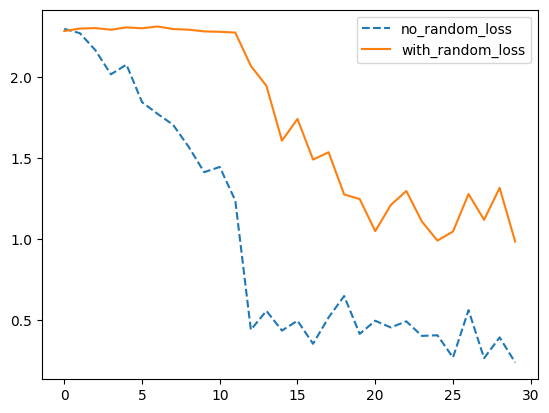

Source code (Python):
"""
文件名: Code/Chapter05/C05_ModelTrans/plot.py
创建时间: 2023/3/8 8:52 下午
"""

import matplotlib.pyplot as plt


def visual(y1, y2, line_names=None):
    length = 30
    plt.plot(range(len(y1[:length])), y1[:length], label=line_names[0], linestyle='--')
    plt.plot(range(len(y1[:length])), y2[:length], label=line_names[1])
    plt.rcParams['font.sans-serif'] = ['Arial Unicode MS']
    plt.legend()
    plt.show()


if __name__ == '__main__':
    no_random_loss = [2.295679331, 2.269126415, 2.1644876, 2.015529394, 2.075341702, 1.844495773, 1.772308946,
                      1.704667568,
                      1.5690341, 1.413183928, 1.445109725, 1.238168955, 0.442635804, 0.558985949, 0.437826246,
                      0.498287797,
                      0.356615365, 0.518525541, 0.650549054, 0.417402416, 0.498203129, 0.456987411, 0.494570762,
                      0.404883981,
                      0.408945382, 0.272039294, 0.563332558, 0.267845273, 0.395746946, 0.241323099, 0.411322743,
                      0.425403863,
                      0.288336962, 0.551690102, 0.226850212, 0.362225741, 0.366470337, 0.286673367, 0.33570385,
                      0.554508924,
                      0.422286183, 0.445342064, 0.584712803, 0.360220969, 0.501589298, 0.309308767, 0.37047565,
                      0.227141172,
                      0.193894774, 0.335766703, 0.317781746, 0.329806179, 0.43218708, 0.276885629, 0.260015994,
                      0.18541573,
                      0.481497943, 0.254156262, 0.262686521, 0.412685066, 0.457083374, 0.52494812, 0.252027333,
                      0.442290068,
                      0.545821667, 0.298914731, 0.364788145, 0.345585555, 0.318576872, 0.390176147, 0.383038789,
                      0.254548371,
                      0.492596686, 0.307678044, 0.443214685, 0.316067964, 0.454372734, 0.447938919, 0.451186776,
                      0.503101766,
                      0.414686412, 0.356790304, 0.384522468, 0.312794179, 0.499928772, 0.584382832, 0.386105746,
                      0.191045702,
                      0.312670887, 0.701255262, 0.28261742, 0.2721304, 0.326956064, 0.560504973, 0.383284122,
                      0.451848656,
                      0.354532868, 0.260195494, 0.472493708, 0.516302526, 0.425716341, 0.414325267, 0.330264837,
                      0.420350641,
                      0.297025532, 0.397557229, 0.38390404, 0.509593427, 0.440200567, 0.38380143, 0.536878407,
                      0.413991451,
                      0.705814123, 0.605569601, 0.748002529, 0.317776084, 0.563067794, 0.438953727, 0.377639294,
                      0.334808141,
                      0.458043545, 0.553380907, 0.330923885, 0.249242261, 0.372849226, 0.678772926, 0.252617508,
                      0.338171273,
                      0.572647512, 0.420883924, 0.375313133, 0.402723998, 0.405179769, 0.510710537, 0.535488605,
                      0.418838501,
                      0.562005579, 0.374471903, 0.280989259, 0.563097239, 0.429777145, 0.471101373, 0.425565273,
                      0.20510383,
                      0.475861579, 0.42448619, 0.285678536, 0.424607307, 0.447767049, 0.662222981, 0.39370659,
                      0.41121009,
                      0.365784436, 0.268817335, 0.334307253, 0.408429712, 0.390382171, 0.486145288, 0.668018579,
                      0.258144528,
                      0.33784622, 0.357206881, 0.294838041, 0.447279304, 0.437888861, 0.511490405, 0.54969734,
                      0.281065434,
                      0.337765157, 0.41275683, 0.248151317, 0.292305648, 0.429341316, 0.264422059, 0.152515486,
                      0.426462322,
                      0.24818562, 0.281095684, 0.450354636, 0.359638453, 0.337382048, 0.54169178, 0.228376776,
                      0.522786319,
                      0.424893796, 0.314414203, 0.886590004, 0.45093298, 0.316919744, 0.338973612, 0.298607856,
                      0.206233859,
                      0.460886359, 0.407238603, 0.335544795, 0.462681413, 0.472990543, 0.565428197, 0.417263716,
                      0.267322093,
                      0.361638814, 0.397639781, 0.238499567, 0.24158977, 0.65570122, 0.29230094, 0.322326392,
                      0.464225948,
                      0.3131769, 0.473528922, 0.696616709, 0.560281694, 0.363537371, 0.357980967, 0.267170191,
                      0.387191772,
                      0.255765498, 0.267350793, 0.351917684, 0.36819455, 0.432622373, 0.40772, 0.148541853, 0.267082363,
                      0.28180939, 0.327570498, 0.368651599, 0.392519385, 0.34406811, 0.554454803, 0.302227408,
                      0.297081321,
                      0.584762812, 0.352272213, 0.260594249, 0.210436478, 0.385246783, 0.245585114, 0.432647616,
                      0.499187469,
                      0.434024066, 0.193509907, 0.477024347, 0.39960441, 0.28809163, 0.356734842, 0.360223532,
                      0.336162537,
                      0.516823053, 0.213038966, 0.339059204, 0.379920036, 0.165738001, 0.33106941, 0.243800357,
                      0.325254858,
                      0.526556373, 0.525387168, 0.380319566, 0.273797154, 0.3197034, 0.264931917, 0.267518103,
                      0.283041507,
                      0.354189932, 0.282378852, 0.36597687, 0.334796369, 0.21413441, 0.259582609, 0.426006705,
                      0.286990047,
                      0.277597666, 0.225176573, 0.523323774, 0.290999442, 0.20273532, 0.396998167, 0.423677236,
                      0.305610657,
                      0.345225185, 0.367718071, 0.401221335, 0.110695057, 0.437754273, 0.239872202, 0.386464417,
                      0.316106409,
                      0.322905093, 0.37906298, 0.360546529, 0.355017185, 0.164971054, 0.299849987, 0.317532003,
                      0.343974024,
                      0.2504749, 0.408912659, 0.303907633, 0.25587213, 0.244971603, 0.521275818, 0.194214463,
                      0.399895668,
                      0.276546806, 0.246780947, 0.309853703, 0.19256562, 0.537049294, 0.257879317, 0.506426096,
                      0.162138909,
                      0.38684383, 0.283951998, 0.32752046, 0.2858181, 0.284188151, 0.206661746, 0.282461286,
                      0.334051013,
                      0.2877931, 0.234825999, 0.280445933, 0.218446508, 0.171973392, 0.300024152, 0.274882078,
                      0.204815015,
                      0.30543837, 0.349867553, 0.445397109, 0.273856699, 0.311655641, 0.390970409, 0.197369501,
                      0.306697249,
                      0.22943525, 0.281452328, 0.283495635, 0.202578649, 0.210980594, 0.351666838, 0.310725451,
                      0.336797267,
                      0.280689418, 0.253877491, 0.207147092, 0.229562879, 0.337486267, 0.349500656, 0.306896061,
                      0.209347054,
                      0.246041641, 0.213330403, 0.459372133, 0.150199443, 0.565885603, 0.280399561, 0.20638442,
                      0.324468821,
                      0.154672652, 0.175342098, 0.248532534, 0.275508702, 0.185540006, 0.313593268, 0.259690642,
                      0.183925033,
                      0.28644374, 0.24806495, 0.162847817, 0.45505926, 0.134624362, 0.356029838, 0.352566868,
                      0.15854755,
                      0.380169809, 0.42769289, 0.361049265, 0.341245025, 0.264957905, 0.195956886, 0.427455306,
                      0.548561215,
                      0.294410288, 0.235712469, 0.283023775, 0.245520055, 0.272868037, 0.407766372, 0.174623415,
                      0.282955319,
                      0.226500198, 0.423991442, 0.430457562, 0.285972267, 0.265057623, 0.270192772, 0.274609059,
                      0.416311979,
                      0.241452888, 0.257225811, 0.200999558, 0.254683256, 0.169690162, 0.357188284, 0.222539142,
                      0.183035403,
                      0.252275556, 0.354200363, 0.329994917, 0.363012373, 0.551949739, 0.316436231, 0.209060714,
                      0.414031029,
                      0.274814904, 0.186035141, 0.194695234, 0.243270919, 0.181702927, 0.372538924, 0.219194278,
                      0.277879715,
                      0.283511132, 0.27159512, 0.406024516, 0.311836004, 0.262570739, 0.362723947, 0.256721646,
                      0.421722502,
                      0.249691412, 0.260985136, 0.352630407, 0.409668297, 0.363770008, 0.401647091, 0.311017901,
                      0.263946056,
                      0.288180709, 0.449087739, 0.358278304, 0.316545159, 0.347527653, 0.360324264, 0.304275185,
                      0.237492606,
                      0.227158338, 0.289889276, 0.359976918, 0.167147949, 0.270262718, 0.448298305, 0.319014072,
                      0.29465878,
                      0.371011972, 0.372172415, 0.471988529, 0.249597177, 0.344185323, 0.358682513, 0.198705092,
                      0.464988649,
                      0.471488923, 0.242158383, 0.282728016, 0.283884078, 0.309448391, 0.175336435, 0.448247105,
                      0.232945889,
                      0.411480576, 0.198005274, 0.21676527, 0.269823253, 0.289355934, 0.404709458, 0.436280251,
                      0.438840032,
                      0.309851557, 0.239023238, 0.42545107, 0.157469511, 0.306280881, 0.294839293, 0.11261066,
                      0.371909827,
                      0.386954516, 0.432607532, 0.247190893, 0.308367848, 0.21470277, 0.267677695, 0.208222374,
                      0.221514478,
                      0.687384844, 0.371077359, 0.329516828, 0.364056438, 0.26649639, 0.522906721, 0.440543413,
                      0.302636087,
                      0.392765701, 0.209197387, 0.482354522, 0.241959408, 0.411748141, 0.245313913, 0.597575486,
                      0.416452378,
                      0.62430644, 0.366925865, 0.374833703, 0.289880395, 0.281272709, 0.423198998, 0.405956358,
                      0.307447135,
                      0.244366944, 0.484692693, 0.52636975, 0.444746822, 0.251407176, 0.584649503, 0.354063034,
                      0.470314413,
                      0.502850592, 0.565867484, 0.465300292, 0.504153252, 0.306411386, 0.30431816, 0.211290658,
                      0.551288009,
                      0.559583902, 0.412438482, 0.504823864, 0.330421567, 0.39932248, 0.438626856, 0.33352387,
                      0.529338896,
                      0.491831064, 0.434588194, 0.266033292, 0.458814561, 0.273749232, 0.39894259, 0.208897635,
                      0.374025643,
                      0.311276168, 0.17382443, 0.535959959, 0.419130921, 0.39337334, 0.59596765, 0.238611013,
                      0.347646475,
                      0.560233593, 0.177962229, 0.465711296, 0.345086485, 0.436713129, 0.454299539, 0.715275764,
                      0.253035724,
                      0.274020642, 0.487972558, 0.357832313, 0.305619359, 0.385431737, 0.416677564, 0.284423947,
                      0.283692002,
                      0.574925125, 0.337504148, 0.445048362, 0.262894839, 0.471183479, 0.427722156, 0.236317694,
                      0.30280143,
                      0.461724371, 0.375848591, 0.306574017, 0.262550056, 0.387299597, 0.317832381, 0.303127289,
                      0.276791006,
                      0.357418805, 0.244654536, 0.331554025, 0.478748441, 0.332732856, 0.397451073, 0.355932713,
                      0.274842411,
                      0.260757983, 0.357034087, 0.313581616, 0.261087239, 0.232843831, 0.269816339, 0.390165746,
                      0.519391954,
                      0.501888037, 0.437894762, 0.426678151, 0.529294848, 0.522337198, 0.370435655, 0.488758773,
                      0.417128265,
                      0.332890898, 0.445067614, 0.474841595, 0.239260092, 0.24906911, 0.208380461, 0.394681722,
                      0.454829007,
                      0.187531188, 0.428518236, 0.465500444, 0.466779351, 0.531111777, 0.435302198, 0.256323487,
                      0.405966759,
                      0.662713528, 0.218448341, 0.457520813, 0.659532011, 0.318465769, 0.392958879, 0.289209574,
                      0.290832311,
                      0.289201498, 0.155079633, 0.21397537, 0.325695574, 0.253355652, 0.266054571, 0.522757709,
                      0.252783775,
                      0.266911417, 0.611736357, 0.324951261, 0.308082372, 0.321335763, 0.347834289, 0.267555267,
                      0.32801953,
                      0.331125259, 0.273148894, 0.299524903, 0.48368448, 0.261997849, 0.346508503, 0.433586568,
                      0.444151968,
                      0.22676684, 0.246937931, 0.265431881, 0.330610424, 0.631127, 0.239890486, 0.397276938,
                      0.339699954,
                      0.211554751, 0.369563073, 0.312508851, 0.535913467, 0.468839347, 0.393859118, 0.35995391,
                      0.288375854,
                      0.318894446, 0.230277136, 0.241299912, 0.2474197, 0.409588695, 0.317993075, 0.281880587,
                      0.287077636,
                      0.213822737, 0.259670079, 0.171532944, 0.423380733, 0.266382515, 0.304202408, 0.202393577,
                      0.266936719,
                      0.326780915, 0.349241436, 0.251479536, 0.278782785, 0.26471439, 0.356112033, 0.24557507,
                      0.243048832,
                      0.207279071, 0.285301685, 0.324774832, 0.169166848, 0.24531284, 0.229983315, 0.374094605,
                      0.17093125,
                      0.278249711, 0.195913121, 0.204141483, 0.358162433, 0.339122385, 0.320666134, 0.296889514,
                      0.164867148,
                      0.450430363, 0.257196516, 0.291057378, 0.455055267, 0.442284912, 0.271410704, 0.473518729,
                      0.226770982,
                      0.185404211, 0.32040441, 0.215884596, 0.24292165, 0.27338469, 0.339336932, 0.255735487,
                      0.271808475,
                      0.283644438, 0.188575506, 0.349125862, 0.425389916, 0.273418874, 0.193697542, 0.374996573,
                      0.258130282,
                      0.198702067, 0.423271775, 0.201491982, 0.199061319, 0.258395642, 0.254844397, 0.195178047,
                      0.142924696,
                      0.071201459, 0.342267007, 0.404683799, 0.247287631, 0.236848578, 0.390337378, 0.24827072,
                      0.245072186,
                      0.183218926, 0.199004427, 0.368392766, 0.179229379, 0.410659432, 0.47634536, 0.262195557,
                      0.354286849,
                      0.227847561, 0.259638369, 0.305594683, 0.320412993, 0.263671517, 0.188647047, 0.163446188,
                      0.281532228,
                      0.23804301, 0.169616193, 0.254862309, 0.163294017, 0.300843507, 0.162544727, 0.316459268,
                      0.254585922,
                      0.136980727, 0.284116209, 0.323698968, 0.2328237, 0.194719285, 0.312703848, 0.2752662,
                      0.379381508,
                      0.335462093, 0.267186552, 0.207526043, 0.227767885, 0.372479886, 0.348610669, 0.244640127,
                      0.156755254,
                      0.483482361, 0.22603862, 0.229082286, 0.2149207, 0.318936467, 0.231109351, 0.425790876,
                      0.34000051,
                      0.361814469, 0.277387351, 0.310595721, 0.402131855, 0.240184367, 0.247200117, 0.200611785,
                      0.276987016,
                      0.289220423, 0.255267262, 0.444406003, 0.27633059, 0.268123984, 0.30808565, 0.275121301,
                      0.258074582,
                      0.282121927, 0.39147082, 0.122187734, 0.261992902, 0.1964809, 0.331530631, 0.14584133,
                      0.219734892,
                      0.191438884, 0.300746411, 0.212052375, 0.253522068, 0.186103508, 0.29194048, 0.355100334,
                      0.255293697,
                      0.288503379, 0.401852667, 0.242578387, 0.353686869, 0.17007722, 0.540144444, 0.140540719,
                      0.275012046,
                      0.20709379, 0.153878167, 0.196735322, 0.327664912, 0.409258932, 0.228662074, 0.22671023,
                      0.252941996,
                      0.183355048, 0.349766374, 0.173841685, 0.36439082, 0.193027779, 0.410812944, 0.313167602,
                      0.373172909,
                      0.149878114, 0.254442602, 0.269591868, 0.224845171, 0.602054119, 0.412598759, 0.204430059,
                      0.23216027,
                      0.253775895, 0.366171122, 0.363534778, 0.387038589, 0.185698152, 0.347771436, 0.286487192,
                      0.348859549,
                      0.358156592, 0.227846339, 0.278226763, 0.314917326, 0.18027319, 0.100169867, 0.159871131,
                      0.205687389,
                      0.318078786, 0.264568001, 0.249547198, 0.399790198, 0.271148652, 0.317952096, 0.195086479,
                      0.229238853,
                      0.248898193, 0.242741019, 0.296371818, 0.295669079, 0.288001448, 0.321992099, 0.385030001,
                      0.198675215,
                      0.243619174, 0.302492857, 0.422333598, 0.320280552, 0.212223038, 0.233280584, 0.232652813,
                      0.330721647,
                      0.364019841, 0.257000476, 0.194238156, 0.174565047, 0.46687153, 0.323027194, 0.353909582,
                      0.235986382,
                      0.393897742, 0.222587585, 0.180423051, 0.544530094, 0.37576282, 0.437128544, 0.198946252,
                      0.374389917,
                      0.37964648, 0.351228476, 0.17193912, 0.336565971, 0.32559365, 0.226776749, 0.358932912,
                      0.401727051,
                      0.318008274, 0.299466878, 0.439000458, 0.213200197, 0.498620301, 0.48692435, 0.347535044,
                      0.216923118,
                      0.205894828, 0.229464099, 0.390056491, 0.53066349, 0.680364013, 0.463192612, 0.252534896,
                      0.399334908,
                      0.483477801, 0.492439926, 0.164830267, 0.347366959, 0.290411115, 0.456290543, 0.382644862,
                      0.301858157,
                      0.463701874, 0.479952455, 0.462989271, 0.490622997, 0.413364321, 0.282347918, 0.338556945,
                      0.327671677,
                      0.26152721, 0.333514214, 0.252468854, 0.179359213, 0.29738757, 0.342873305, 0.473517954,
                      0.530081451,
                      0.540409684, 0.486676306, 0.299001515, 0.324668407, 0.334104747, 0.237725466, 0.311873615,
                      0.557638884,
                      0.487340122, 0.378920287, 0.424508631, 0.409070075, 0.245235443, 0.252070934, 0.419642895,
                      0.396285266,
                      0.351391315, 0.421982169, 0.288008213, 0.349408388, 0.21551989, 0.273690999, 0.640141904,
                      0.360047817]
    with_random_loss = [2.282118082, 2.29721117, 2.300367355, 2.290073872, 2.30459094, 2.299046755, 2.310182095,
                        2.294326305, 2.290551662, 2.279927254, 2.277461529, 2.272705555, 2.067344904, 1.945115089,
                        1.607134461, 1.740672946, 1.490636706, 1.535548687, 1.275725126, 1.247602344, 1.049942493,
                        1.210921645, 1.297038555, 1.10924983, 0.991911471, 1.04747498, 1.278504491, 1.119542241,
                        1.316393852,
                        0.985764205, 1.058838725, 1.059331179, 1.062543273, 0.810611844, 0.893595099, 1.000822186,
                        1.127423882, 0.795270026, 0.916843295, 0.66850251, 0.974499047, 0.793767095, 0.847374618,
                        0.743354619, 1.02957654, 0.886368155, 0.617743611, 0.787715316, 0.496089429, 1.008551002,
                        0.81154412,
                        0.744716048, 0.835874259, 0.785314083, 0.75208801, 0.742408097, 0.555094004, 0.87772119,
                        0.815532506,
                        0.689875126, 0.787319005, 0.700475395, 0.722470284, 0.599113822, 0.704401612, 0.584594071,
                        0.642395794, 0.627628386, 0.871479511, 0.690511048, 0.730828464, 0.504491925, 0.587186038,
                        0.599382043, 0.625607014, 0.554170668, 0.635418952, 0.97985059, 0.60215956, 0.530133903,
                        0.536963284,
                        0.549981892, 0.608114123, 0.562559605, 0.607767701, 0.651423395, 0.50228107, 1.071157217,
                        0.658699155, 0.545992851, 0.737133265, 0.613365114, 0.506981373, 0.545269132, 0.512029529,
                        0.601486802, 0.445890516, 0.673595965, 0.853591025, 0.572397232, 0.684698522, 0.640045583,
                        0.613354862, 0.589502811, 0.593250036, 0.530997694, 0.61446774, 0.512134492, 0.835735142,
                        0.48155579,
                        0.52353251, 0.875336051, 0.681182086, 0.748910069, 0.631853044, 0.488219351, 0.824315548,
                        0.441022396, 0.457063615, 0.532640517, 0.471574694, 0.676189184, 0.689456046, 0.645855546,
                        0.513952374, 0.640827894, 0.641777396, 0.69879055, 0.624716341, 0.473900348, 0.713494122,
                        0.644378304, 0.487009406, 0.410335988, 0.555834115, 0.567922354, 0.551865697, 0.483345091,
                        0.313660115, 0.463801652, 0.676940978, 0.620174289, 0.643263996, 0.552723944, 0.389267683,
                        0.488703102, 0.606079161, 0.6592834, 0.428902388, 0.361296803, 0.594154418, 0.362769842,
                        0.506495893,
                        0.501719058, 0.407010138, 0.548078954, 0.531150043, 0.647747934, 0.547790527, 0.417812258,
                        0.572815359, 0.428770185, 0.34762457, 0.523140311, 0.83861804, 0.710135818, 0.410667777,
                        0.5046193,
                        0.288316339, 0.519192576, 0.45806706, 0.510124326, 0.394644588, 0.40854311, 0.421380103,
                        0.546994507,
                        0.527367353, 0.565138459, 0.454996735, 0.281590939, 0.370931745, 0.3037, 0.593803167,
                        0.295877069,
                        0.563832164, 0.485709637, 0.47227174, 0.358797342, 0.673707724, 0.711939394, 0.352704823,
                        0.379586637, 0.298260331, 0.4163073, 0.271967828, 0.431145132, 0.524668694, 0.413389742,
                        0.471628815,
                        0.382546663, 0.603373885, 0.515211165, 0.504057884, 0.487626463, 0.525967658, 0.688411593,
                        0.508156061, 0.473099738, 0.607381523, 0.590018094, 0.459738016, 0.38133657, 0.601554036,
                        0.651702285, 0.505856037, 0.346814305, 0.334213883, 0.383152336, 0.247467861, 0.443409622,
                        0.322881401, 0.42528981, 0.402833551, 0.484043628, 0.407471269, 0.733828962, 0.478645802,
                        0.457302451, 0.239717767, 0.38669318, 0.436310023, 0.364528269, 0.330345571, 0.369950294,
                        0.43316564,
                        0.408469826, 0.475980133, 0.333913982, 0.567070007, 0.41423595, 0.447431356, 0.463919729,
                        0.332399875, 0.266380221, 0.31458813, 0.392415106, 0.483709067, 0.538324058, 0.283779383,
                        0.419484377, 0.320254505, 0.339877039, 0.296887457, 0.320356637, 0.294928312, 0.399616867,
                        0.278763115, 0.518691182, 0.416674227, 0.529407978, 0.283676416, 0.255111992, 0.405406505,
                        0.313678026, 0.339762896, 0.392325222, 0.350275815, 0.370945901, 0.349678099, 0.268979013,
                        0.403827608, 0.594533563, 0.35769394, 0.336633891, 0.37814045, 0.297496408, 0.446999609,
                        0.399514437,
                        0.402070343, 0.272679836, 0.308558762, 0.335020095, 0.264417082, 0.378316373, 0.401338041,
                        0.575559974, 0.354067266, 0.260874301, 0.225182995, 0.327130467, 0.272605687, 0.382569909,
                        0.378002554, 0.350638151, 0.259007573, 0.332210392, 0.350748181, 0.348143637, 0.338401854,
                        0.429088384, 0.29783079, 0.439198613, 0.301289231, 0.332112998, 0.390820295, 0.296935529,
                        0.434568346, 0.28327769, 0.386024773, 0.252553701, 0.32815969, 0.239463583, 0.351162821,
                        0.283542156,
                        0.249941885, 0.211007744, 0.460992754, 0.234729439, 0.231981188, 0.466687381, 0.317491114,
                        0.469080418, 0.426360667, 0.312853396, 0.27808252, 0.307267994, 0.317906052, 0.241657406,
                        0.411094397, 0.267628551, 0.382763207, 0.360676289, 0.322764575, 0.484435707, 0.288582712,
                        0.31317994, 0.202523187, 0.40660733, 0.332464457, 0.353108197, 0.241601512, 0.322707862,
                        0.243029431,
                        0.377940714, 0.46240747, 0.569304824, 0.3774198, 0.366770178, 0.3056916, 0.235610753,
                        0.183149934,
                        0.295846373, 0.299429953, 0.365505755, 0.358225703, 0.288307101, 0.450031966, 0.263947994,
                        0.224724546, 0.412348717, 0.352481663, 0.298897743, 0.468531549, 0.510842323, 0.312814564,
                        0.222211793, 0.181699514, 0.283031523, 0.384588808, 0.215505064, 0.290843606, 0.264826298,
                        0.136940077, 0.28755632, 0.51847899, 0.223123774, 0.403437525, 0.31021297, 0.329138964,
                        0.277683318,
                        0.460162014, 0.326658458, 0.232898399, 0.322557598, 0.279559612, 0.472793579, 0.377342761,
                        0.191105813, 0.226104766, 0.331274718, 0.224348083, 0.336724132, 0.239869833, 0.235768527,
                        0.289607406, 0.323925614, 0.291447759, 0.239635631, 0.34976244, 0.323482633, 0.31272009,
                        0.323636532,
                        0.381626397, 0.345418721, 0.404124469, 0.225312278, 0.224709511, 0.336248547, 0.280131727,
                        0.366584659, 0.330344707, 0.300014496, 0.28449446, 0.34049651, 0.416244745, 0.343695372,
                        0.274982333,
                        0.103490181, 0.349328399, 0.300496161, 0.389998347, 0.159859762, 0.370793551, 0.318205416,
                        0.326031625, 0.313725173, 0.364846021, 0.398439199, 0.449448258, 0.273412704, 0.357477129,
                        0.387574792, 0.361955792, 0.347954243, 0.329254597, 0.211347491, 0.493935883, 0.690613031,
                        0.388877958, 0.443518311, 0.623827457, 0.226224601, 0.430913538, 0.328098089, 0.324478656,
                        0.433432311, 0.431698292, 0.273445755, 0.358521968, 0.314384371, 0.403377563, 0.284975231,
                        0.568302095, 0.361787736, 0.395237744, 0.399563938, 0.340040296, 0.212121964, 0.324504495,
                        0.4092637,
                        0.127333194, 0.227093309, 0.438588738, 0.309865355, 0.420032412, 0.37095353, 0.324909866,
                        0.577684343, 0.468977273, 0.50500977, 0.371445835, 0.370482594, 0.443849564, 0.362010181,
                        0.552373588, 0.246334568, 0.322699487, 0.249297827, 0.350876093, 0.309471786, 0.549342513,
                        0.311025321, 0.474670559, 0.384935975, 0.501566648, 0.381808192, 0.47810775, 0.54952544,
                        0.277705163,
                        0.342670918, 0.215595037, 0.273664415, 0.449921966, 0.322236806, 0.273617864, 0.2924698,
                        0.335440993,
                        0.384746611, 0.435799599, 0.484888911, 0.72392118, 0.383968413, 0.263689011, 0.579631329,
                        0.330437094, 0.694340885, 0.493732899, 0.377143443, 0.494752854, 0.639951468, 0.21773231,
                        0.549789786, 0.427004427, 0.316768676, 0.351277441, 0.426296413, 0.402683645, 0.515226722,
                        0.570956409, 0.366470933, 0.710487604, 0.690864921, 0.747900486, 0.390955299, 0.372916222,
                        0.520013034, 0.46165058, 0.443603605, 0.317343891, 0.476097345, 0.391875595, 0.442397714,
                        0.320042133, 0.348629266, 0.553892255, 0.399151742, 0.408042371, 0.465522051, 0.525035441,
                        0.34532541, 0.382660866, 0.433359832, 0.379309207, 0.271862745, 0.201126158, 0.553724349,
                        0.436045945, 0.59020406, 0.410576105, 0.454300165, 0.345264077, 0.613262415, 0.524643302,
                        0.408092171, 0.53374505, 0.544772863, 0.626890123, 0.298308164, 0.41079092, 0.475255489,
                        0.160979852,
                        0.338774115, 0.393733144, 0.577230573, 0.368093431, 0.64210856, 0.357807249, 0.381205976,
                        0.438869774, 0.428435504, 0.489560127, 0.303309023, 0.291408896, 0.464288652, 0.592799127,
                        0.486412227, 0.518546224, 0.448217481, 0.372891426, 0.600040317, 0.225553408, 0.282523304,
                        0.308750629, 0.447794855, 0.500928342, 0.705825031, 0.390734732, 0.524865568, 0.461773485,
                        0.317477077, 0.505118489, 0.365307033, 0.325915426, 0.298796833, 0.222405672, 0.336384743,
                        0.366627395, 0.487054229, 0.637467206, 0.249076486, 0.272488892, 0.779810905, 0.372304946,
                        0.390949219, 0.410530508, 0.410170406, 0.430526942, 0.371245623, 0.439904809, 0.279609203,
                        0.44407931, 0.366091549, 0.317642897, 0.328353077, 0.241565168, 0.392797947, 0.303564638,
                        0.522179484, 0.279283434, 0.220081866, 0.432653993, 0.55990535, 0.534606516, 0.452585191,
                        0.555303037, 0.330309957, 0.3309398, 0.353607923, 0.523005366, 0.344115704, 0.435879499,
                        0.368247807,
                        0.332816988, 0.33664459, 0.293850213, 0.238086686, 0.196567982, 0.262182295, 0.335320979,
                        0.461859345, 0.363034815, 0.395857424, 0.294417948, 0.457927406, 0.325818777, 0.408990204,
                        0.569297433, 0.346915603, 0.297637373, 0.279384911, 0.470784187, 0.343464345, 0.392339736,
                        0.349115461, 0.322330862, 0.707287014, 0.307250649, 0.384881943, 0.483166456, 0.295810699,
                        0.348505139, 0.3888143, 0.191853955, 0.305648357, 0.354338974, 0.276355594, 0.245392591,
                        0.226552114,
                        0.188317984, 0.502818942, 0.2946302, 0.491511673, 0.524683356, 0.267746568, 0.240070179,
                        0.37516579,
                        0.29189083, 0.241204485, 0.33979407, 0.251840144, 0.319525152, 0.167440802, 0.418558091,
                        0.241010964,
                        0.253690869, 0.461539119, 0.24795036, 0.39844209, 0.24106425, 0.202514634, 0.407435089,
                        0.396530688,
                        0.375293255, 0.240746781, 0.31319347, 0.365005672, 0.276802003, 0.292789817, 0.405402213,
                        0.28581214,
                        0.344652772, 0.437804967, 0.234187901, 0.27131927, 0.362428606, 0.286334574, 0.261841208,
                        0.360806137, 0.436640471, 0.356910318, 0.353922158, 0.298157811, 0.427146941, 0.220208257,
                        0.262991935, 0.36605522, 0.272335172, 0.305507421, 0.199399933, 0.180381551, 0.104243614,
                        0.158596173, 0.23826988, 0.340507537, 0.21890159, 0.26774922, 0.351359189, 0.269649029,
                        0.420640409,
                        0.408582658, 0.058090769, 0.314906925, 0.260823101, 0.226156011, 0.241090164, 0.312724471,
                        0.329227567, 0.380498379, 0.356349856, 0.262309104, 0.349181622, 0.410564184, 0.262842059,
                        0.177660897, 0.485782951, 0.27902168, 0.23185873, 0.237454429, 0.313020647, 0.343148828,
                        0.21569702,
                        0.344285429, 0.261743158, 0.324297339, 0.414550245, 0.202031329, 0.226436973, 0.14899987,
                        0.221565291, 0.260362983, 0.230582818, 0.32557708, 0.207210094, 0.300323516, 0.343298286,
                        0.355641097, 0.177716061, 0.391918212, 0.190625533, 0.275220096, 0.263820708, 0.221277326,
                        0.185684144, 0.33478719, 0.260763973, 0.206015706, 0.406613857, 0.493497252, 0.430860996,
                        0.181365073, 0.353321105, 0.366325915, 0.220752716, 0.45047155, 0.256661624, 0.236020088,
                        0.318726629, 0.237219989, 0.284759849, 0.356019676, 0.365821838, 0.205630407, 0.521612585,
                        0.425889522, 0.274933726, 0.184379831, 0.227995798, 0.241961926, 0.198345065, 0.194460988,
                        0.169695348, 0.240386799, 0.233318433, 0.247463837, 0.234106258, 0.259419024, 0.279811502,
                        0.214181334, 0.335096836, 0.205610916, 0.261485606, 0.330111772, 0.296828628, 0.331284404,
                        0.230536774, 0.262643188, 0.356831819, 0.219062403, 0.16533494, 0.123020634, 0.411952078,
                        0.26863125,
                        0.252437711, 0.29952684, 0.297398537, 0.234492958, 0.2262564, 0.193409577, 0.321024746,
                        0.236775994,
                        0.191021174, 0.224889368, 0.223548681, 0.236508295, 0.611412466, 0.210957482, 0.203171283,
                        0.215894982, 0.361199498, 0.309003651, 0.156848446, 0.402421296, 0.110994354, 0.282534987,
                        0.342459977, 0.230698779, 0.258718699, 0.439694077, 0.41646263, 0.196393818, 0.282116592,
                        0.269581527, 0.126757741, 0.269919425, 0.39145872, 0.244625926, 0.38848421, 0.273969948,
                        0.29139182,
                        0.292344511, 0.345511764, 0.247801706, 0.18395564, 0.33074826, 0.381324172, 0.324984282,
                        0.270720184,
                        0.284239352, 0.373611391, 0.452884972, 0.206837475, 0.429415166, 0.313124031, 0.417021543,
                        0.236025125, 0.375416875, 0.367943496, 0.263225019, 0.217746377, 0.386470705, 0.33678332,
                        0.260385305, 0.177037388, 0.241125196, 0.491237074, 0.447461426, 0.311499029, 0.379030794,
                        0.241096869, 0.27413258, 0.415605932, 0.300869524, 0.399057776, 0.296790123, 0.560803115,
                        0.287581772, 0.254062235, 0.351332068, 0.200218976, 0.148935035, 0.25966689, 0.45512858,
                        0.335312515,
                        0.547254384, 0.505086839, 0.565464199, 0.244965315, 0.371616602, 0.242450386, 0.198504865,
                        0.279529005, 0.340659738, 0.396397859, 0.359699041, 0.279163867, 0.268436134, 0.413405329,
                        0.293464065, 0.285307914, 0.109596431, 0.275253177, 0.497559488, 0.432063848, 0.255751342,
                        0.407585591, 0.351477712, 0.206356436, 0.335369468, 0.184078828, 0.307867616, 0.311456323,
                        0.444292814, 0.289378077, 0.321210563, 0.400175989, 0.256029665, 0.618395686, 0.518896401,
                        0.22586596, 0.236898497, 0.560488164, 0.315725863, 0.410085022, 0.222414777, 0.702640533,
                        0.277166009, 0.453507096, 0.305718958, 0.180787519, 0.244867504, 0.349663049, 0.409867615,
                        0.587512076, 0.610933423, 0.399549514, 0.269672841, 0.453562468, 0.331196725, 0.482570261,
                        0.305657417, 0.415803403, 0.326815248, 0.34090358, 0.216775924, 0.24887459, 0.392676771,
                        0.250021458,
                        0.211300284, 0.439405024, 0.420028865, 0.697701335, 0.233242869, 0.203873754, 0.424105823,
                        0.173057377, 0.241257057, 0.181357652, 0.436535567, 0.457515776, 0.522130013, 0.367632627,
                        0.366662949, 0.463258922, 0.514462471, 0.514493823, 0.410506189, 0.298735738, 0.340442777,
                        0.183470115, 0.363182634, 0.37885046, 0.564818442, 0.72233361, 0.420896709, 0.281011671,
                        0.449752152,
                        0.501694858, 0.310651004, 0.364448398, 0.361837387]
    frozen_loss = [2.493823528, 2.340554714, 2.282943964, 2.167058229, 2.161382914, 2.016780853, 1.825117707,
                   1.908290863,
                   1.766291618, 1.820753813, 1.707776666, 1.468542814, 1.091852903, 0.981090903, 0.692751944,
                   0.662191331,
                   0.622401357, 0.710271537, 0.490854591, 0.55596298, 0.408530414, 0.369532824, 0.453088552,
                   0.320948422,
                   0.504520714, 0.257439852, 0.358121663, 0.29276669, 0.386401504, 0.514950991, 0.3729496, 0.281602472,
                   0.310500264, 0.420378774, 0.364400715, 0.274974346, 0.382141292, 0.460003883, 0.269616455,
                   0.218388736,
                   0.324260592, 0.348071843, 0.252657294, 0.334433943, 0.358628839, 0.349825144, 0.310252279,
                   0.361923009,
                   0.417276561, 0.199964464, 0.483492106, 0.478261113, 0.27557689, 0.313475043, 0.398852497,
                   0.295898229,
                   0.269265622, 0.260635346, 0.362557083, 0.43023476, 0.398405463, 0.198167741, 0.173856154,
                   0.356386095,
                   0.419253677, 0.339774311, 0.198600531, 0.359624684, 0.400676578, 0.455950141, 0.293166965,
                   0.437718391,
                   0.363495171, 0.346651703, 0.259386808, 0.318324804, 0.208493829, 0.211647525, 0.308417141,
                   0.315076023,
                   0.313415796, 0.227832615, 0.34338963, 0.401585817, 0.21449697, 0.409445494, 0.287871301, 0.359605968,
                   0.197739914, 0.325006753, 0.621113777, 0.246585742, 0.25165543, 0.341579735, 0.25301975, 0.344665855,
                   0.492577285, 0.292636275, 0.380791932, 0.332406908, 0.565153837, 0.387427658, 0.235921457,
                   0.404434234,
                   0.237352908, 0.304958791, 0.276917934, 0.346642971, 0.259272128, 0.384291202, 0.415994763,
                   0.398469985,
                   0.458278507, 0.503797412, 0.29345274, 0.336215168, 0.48161155, 0.409633279, 0.54112041, 0.160103917,
                   0.287537664, 0.293318033, 0.335867286, 0.333912015, 0.339162827, 0.234322697, 0.214771047,
                   0.360567063,
                   0.349537075, 0.413797528, 0.141471207, 0.479267269, 0.217817679, 0.208478197, 0.400490612,
                   0.276962936,
                   0.187518016, 0.295681149, 0.472154737, 0.405957729, 0.41142568, 0.320146054, 0.301098078,
                   0.381854892,
                   0.26803115, 0.282257229, 0.178462356, 0.496846765, 0.519445181, 0.49885121, 0.283042043, 0.378631532,
                   0.182897866, 0.522646308, 0.39247939, 0.360655576, 0.533707976, 0.414562464, 0.253231704,
                   0.269803017,
                   0.429253995, 0.301203579, 0.403119415, 0.228802219, 0.263111919, 0.300590485, 0.410578281,
                   0.261441737,
                   0.335811257, 0.313898444, 0.417077184, 0.327585697, 0.395558268, 0.519391239, 0.390619159,
                   0.251343787,
                   0.223905876, 0.326005161, 0.444124728, 0.183877051, 0.294075519, 0.135660708, 0.145771936,
                   0.375942618,
                   0.243963853, 0.391826689, 0.375602871, 0.178539187, 0.412751377, 0.307216138, 0.41684705,
                   0.426287293,
                   0.483451456, 0.317910463, 0.225526005, 0.398318142, 0.251496464, 0.59991312, 0.413059503,
                   0.461056411,
                   0.293894202, 0.295347184, 0.346734554, 0.309570819, 0.365501702, 0.343207508, 0.326731533,
                   0.380018443,
                   0.323929906, 0.279224455, 0.256495237, 0.361723214, 0.168157592, 0.394345522, 0.368438482,
                   0.450287282,
                   0.584363937, 0.319298625, 0.25184679, 0.321874887, 0.411743462, 0.327367604, 0.365937203,
                   0.247455001,
                   0.425394773, 0.343588442, 0.271237135, 0.38637349, 0.441176236, 0.305117637, 0.228224069, 0.32614404,
                   0.384799957, 0.36334753, 0.22369273, 0.456495076, 0.553064167, 0.403454155, 0.298700958, 0.376377374,
                   0.24249056, 0.289918423, 0.376142472, 0.35747844, 0.325538248, 0.535985351, 0.254867196, 0.234001681,
                   0.487023354, 0.326268166, 0.33782053, 0.496186674, 0.276866645, 0.227432996, 0.181162536,
                   0.188301712,
                   0.221804515, 0.427854538, 0.296838015, 0.237697661, 0.301717222, 0.297179461, 0.400447547,
                   0.32313031,
                   0.52899152, 0.393532068, 0.323061973, 0.478856027, 0.255039275, 0.16860345, 0.354154646, 0.23898904,
                   0.25106746, 0.374436468, 0.326838791, 0.434429556, 0.419958234, 0.294159472, 0.28916961, 0.189984113,
                   0.435947299, 0.294057578, 0.341152221, 0.37811172, 0.173683435, 0.241474271, 0.241113916, 0.40157342,
                   0.343385816, 0.227082968, 0.296902299, 0.479994208, 0.392854124, 0.473158658, 0.377206266,
                   0.230166405,
                   0.340404421, 0.352693498, 0.129732147, 0.166156396, 0.14459604, 0.319905639, 0.300655812,
                   0.284308106,
                   0.323627889, 0.412131846, 0.279900879, 0.460790783, 0.408742845, 0.453717858, 0.178288892,
                   0.263704479,
                   0.180718139, 0.338821977, 0.258283526, 0.291052908, 0.307799757, 0.353685439, 0.314087093,
                   0.454295695,
                   0.251155794, 0.35709703, 0.139342219, 0.273434162, 0.333061337, 0.322306842, 0.178105086,
                   0.329248875,
                   0.185464919, 0.400384694, 0.358196169, 0.319758803, 0.253806174, 0.234543502, 0.481526077,
                   0.390253991,
                   0.287804395, 0.287394673, 0.311306953, 0.369391382, 0.42313534, 0.191935435, 0.422237962,
                   0.312948316,
                   0.138438091, 0.471426845, 0.299000561, 0.296099037, 0.381769329, 0.358760059, 0.154837474,
                   0.352082163,
                   0.385127068, 0.461925209, 0.370550901, 0.215544537, 0.217285559, 0.314874738, 0.138955846,
                   0.463626087,
                   0.150388226, 0.363366753, 0.21490638, 0.241974756, 0.260115385, 0.187364802, 0.267404437,
                   0.440639913,
                   0.402773619, 0.343591571, 0.229809165, 0.333717883, 0.345044225, 0.302851677, 0.218644828,
                   0.219179332,
                   0.243328393, 0.207602412, 0.193232208, 0.367146432, 0.413037598, 0.337581038, 0.482776135,
                   0.193360761,
                   0.299411952, 0.414059252, 0.315743685, 0.451448947, 0.342803031, 0.190224141, 0.414771914,
                   0.353861272,
                   0.362055063, 0.402728468, 0.389774621, 0.360523075, 0.206718773, 0.58705163, 0.249161601,
                   0.311214775,
                   0.348870009, 0.270508975, 0.342236459, 0.22825326, 0.447409958, 0.26279971, 0.323467523, 0.389239848,
                   0.241746724, 0.425561488, 0.25117591, 0.290972173, 0.281800568, 0.262610227, 0.64226234, 0.322713315,
                   0.346381932, 0.360263407, 0.320308477, 0.517780542, 0.203233615, 0.302358061, 0.485695064,
                   0.324718982,
                   0.216290042, 0.218475804, 0.418962538, 0.23176524, 0.475098729, 0.323558629, 0.196618959, 0.20139952,
                   0.275320023, 0.602134407, 0.523586273, 0.308033019, 0.247067064, 0.321651191, 0.391792208,
                   0.384349376,
                   0.305470198, 0.400832534, 0.315769732, 0.404385388, 0.326680243, 0.300637096, 0.396303326,
                   0.338387966,
                   0.347847521, 0.459566861, 0.29220137, 0.521972656, 0.422576219, 0.221652955, 0.30077818, 0.53169328,
                   0.409400851, 0.440289408, 0.146615997, 0.193444908, 0.212174162, 0.393053532, 0.242986098,
                   0.25252977,
                   0.486983418, 0.397015154, 0.304875135, 0.315228909, 0.377440482, 0.362370521, 0.297037333,
                   0.210583299,
                   0.413747758, 0.253109515, 0.322335482, 0.206097946, 0.210864678, 0.244895473, 0.373451978,
                   0.294881463,
                   0.328522503, 0.179583818, 0.213464051, 0.295914054, 0.21338746, 0.431327879, 0.245001301,
                   0.379277289,
                   0.27609694, 0.165463284, 0.429588795, 0.381397754, 0.348390341, 0.224042073, 0.248554766,
                   0.302988917,
                   0.344290107, 0.302801609, 0.40004465, 0.389216244, 0.425875187, 0.334928274, 0.298468828,
                   0.321884871,
                   0.344287932, 0.252413869, 0.449721307, 0.330134183, 0.284764737, 0.390473753, 0.311965972,
                   0.333406061,
                   0.232318908, 0.331296653, 0.297730744, 0.312430292, 0.386557281, 0.395241559, 0.565643966,
                   0.270234466,
                   0.330163807, 0.671973825, 0.251055658, 0.276565582, 0.347689986, 0.402439326, 0.391863495,
                   0.501034558,
                   0.205788434, 0.278559864, 0.353488982, 0.279074192, 0.367455274, 0.402134448, 0.429668754,
                   0.274540752,
                   0.166997582, 0.366900176, 0.45477587, 0.480797648, 0.320983022, 0.492360264, 0.187936351,
                   0.361609429,
                   0.401506752, 0.469275147, 0.34773767, 0.347183406, 0.507822633, 0.436403722, 0.360621393, 0.60700053,
                   0.202431604, 0.42442286, 0.3112261, 0.13514334, 0.29253152, 0.299239993, 0.41313234, 0.39108333,
                   0.206773922, 0.186639681, 0.232297152, 0.245380357, 0.137946382, 0.240921527, 0.212692097,
                   0.335548311,
                   0.295508444, 0.385126799, 0.212957501, 0.304367363, 0.389947206, 0.270887345, 0.372892648,
                   0.512116075,
                   0.270683676, 0.224843577, 0.40203169, 0.394497484, 0.260516644, 0.511857331, 0.326929271,
                   0.250142485,
                   0.43503508, 0.490548015, 0.275502533, 0.274937868, 0.269144118, 0.246505857, 0.433177561,
                   0.176036984,
                   0.273993492, 0.37308988, 0.365625501, 0.360793591, 0.226186857, 0.3378025, 0.214323342, 0.505646348,
                   0.400291175, 0.35425657, 0.329660088, 0.383846313, 0.315576255, 0.269637853, 0.288170159,
                   0.399067521,
                   0.418468297, 0.404157996, 0.273134708, 0.343870759, 0.29250285, 0.211339846, 0.338427424,
                   0.412904143,
                   0.396393985, 0.432286948, 0.351102054, 0.337865412, 0.356763184, 0.324347615, 0.259799123,
                   0.286687285,
                   0.416396618, 0.194109038, 0.42158857, 0.311782986, 0.458294123, 0.309398979, 0.278980851, 0.37410754,
                   0.304095447, 0.481356889, 0.323645443, 0.248581693, 0.303612143, 0.452593178, 0.550463498,
                   0.390659779,
                   0.283545762, 0.231498718, 0.453251868, 0.507650912, 0.325638264, 0.318632185, 0.291624784,
                   0.192065507,
                   0.373446465, 0.388160765, 0.2481374, 0.306185365, 0.51243341, 0.306026906, 0.443230748, 0.530409038,
                   0.317194819, 0.275376856, 0.307379335, 0.224255592, 0.266311437, 0.306326032, 0.148650035,
                   0.116879649,
                   0.231292874, 0.223790839, 0.164767817, 0.385180622, 0.369214982, 0.271811575, 0.299540937,
                   0.365266144,
                   0.235371053, 0.333235592, 0.386475742, 0.323638886, 0.354578108, 0.460793018, 0.297457308,
                   0.313122511,
                   0.42055124, 0.315569103, 0.360200852, 0.299883306, 0.285522878, 0.290881544, 0.29153198, 0.289343029,
                   0.304784566, 0.54873544, 0.317837894, 0.374288887, 0.24430728, 0.256447017, 0.33693698, 0.305265695,
                   0.374786019, 0.409106076, 0.57039541, 0.436442822, 0.299233079, 0.267073631, 0.336246461,
                   0.388428181,
                   0.308858752, 0.168864831, 0.298415363, 0.379190773, 0.378215522, 0.264301389, 0.446947396,
                   0.346270293,
                   0.191954941, 0.34734115, 0.345743775, 0.357021481, 0.503586292, 0.331436664, 0.388898253,
                   0.407635391,
                   0.328454733, 0.174197406, 0.572305381, 0.436328173, 0.372490525, 0.423218369, 0.184041932,
                   0.396181971,
                   0.313853979, 0.26457122, 0.344533712, 0.293921471, 0.352127641, 0.350445211, 0.351715833,
                   0.230668098,
                   0.136267737, 0.305902719, 0.334463149, 0.225123212, 0.184459031, 0.312748611, 0.43054682,
                   0.301154971,
                   0.176336959, 0.362290859, 0.408697665, 0.420024157, 0.212163299, 0.268357635, 0.490402699,
                   0.321614385,
                   0.325914681, 0.344374418, 0.273476809, 0.272768408, 0.199014425, 0.362818152, 0.149781138,
                   0.266280621,
                   0.399353862, 0.427796096, 0.282736361, 0.326105297, 0.29220584, 0.258736312, 0.23228094, 0.26881361,
                   0.308382154, 0.40917182, 0.519310653, 0.201997116, 0.255299687, 0.253568321, 0.238080233,
                   0.251822829,
                   0.42993021, 0.333554327, 0.269225746, 0.214741558, 0.389606625, 0.26759398, 0.368580282, 0.289179593,
                   0.409324974, 0.300150931, 0.614037991, 0.190234825, 0.597156048, 0.453577459, 0.196372017,
                   0.265375793,
                   0.202519715, 0.251599431, 0.227051198, 0.291634619, 0.328248471, 0.411393136, 0.388459116,
                   0.381933242,
                   0.380394548, 0.364786446, 0.341891676, 0.184748158, 0.294401705, 0.408050001, 0.339955151,
                   0.265246719,
                   0.106675588, 0.243266016, 0.302233458, 0.254061908, 0.292134583, 0.215450734, 0.454617441,
                   0.390368819,
                   0.218409911, 0.283201903, 0.150861025, 0.213219434, 0.308317214, 0.225217223, 0.367998213,
                   0.201109931,
                   0.33111456, 0.287661284, 0.425555289, 0.374916494, 0.29174152, 0.400521606, 0.263972729, 0.376129538,
                   0.264665842, 0.394546628, 0.259132951, 0.352603704, 0.379749954, 0.479813188, 0.2327362, 0.395154953,
                   0.258464009, 0.33481741, 0.288986027, 0.296683192, 0.246397197, 0.371584982, 0.240815133,
                   0.578463852,
                   0.321991473, 0.37368834, 0.3420268, 0.264219522, 0.13845104, 0.307243258, 0.278253108, 0.243891194,
                   0.218926623, 0.409242481, 0.394765556, 0.384349227, 0.259465069, 0.25787428, 0.27895245, 0.342315316,
                   0.250635982, 0.336260766, 0.443114042, 0.259341687, 0.448017836, 0.282023937, 0.286773652,
                   0.257521957,
                   0.326680809, 0.268568128, 0.369905233, 0.225845858, 0.232500732, 0.199431971, 0.295643747,
                   0.417623729,
                   0.359923899, 0.392465025, 0.207361177, 0.549965739, 0.376718789, 0.268194586, 0.251742125,
                   0.151089355,
                   0.409151167, 0.26690039, 0.250919372, 0.415240675, 0.436619222, 0.34983179, 0.455306321, 0.278330564,
                   0.257789105, 0.32188341, 0.339404345, 0.374746352, 0.391283393, 0.219009653, 0.32697925, 0.425245911,
                   0.180748031, 0.36268872, 0.198869944, 0.3637034, 0.232499138, 0.238634124, 0.321908712, 0.210830271,
                   0.307161331, 0.34241733, 0.363335341, 0.196231127, 0.180487394, 0.404819399, 0.278575301,
                   0.408223093,
                   0.223380923, 0.280132145, 0.293582976, 0.254181623, 0.301574677, 0.232570708, 0.191191599,
                   0.378501773,
                   0.350320995, 0.452173859, 0.376401603, 0.155160651, 0.527592897, 0.344085008, 0.405634791,
                   0.392057389,
                   0.323888302, 0.272037685, 0.308459699, 0.312512726, 0.353272527, 0.226465881, 0.402770638,
                   0.230791122,
                   0.362840652, 0.468335092, 0.335000366, 0.386671066, 0.243464172, 0.432630748, 0.360001177,
                   0.385785729,
                   0.434882283, 0.363818258, 0.304388404, 0.353152156, 0.2519131, 0.358949363, 0.390111476, 0.342911482,
                   0.266550004, 0.3916834, 0.240283743, 0.229480013, 0.345230013, 0.36225009, 0.351827294, 0.24198772,
                   0.333729535, 0.519399703, 0.371181369, 0.40782541, 0.348037422, 0.316281408, 0.199330151,
                   0.305508316,
                   0.2904073, 0.302734762, 0.299898952, 0.403288811, 0.572085381, 0.277323842, 0.309787303, 0.592187345,
                   0.291808695, 0.187518299, 0.312224805, 0.306291282, 0.528300643, 0.242004663, 0.254640847,
                   0.160696238,
                   0.263086319, 0.505802274, 0.290182292, 0.319459081, 0.423606783, 0.186952978, 0.337138474,
                   0.196671486]
    visual(no_random_loss, with_random_loss, ['no_random_loss', 'with_random_loss'])
    # visual(no_random_loss, frozen_loss, ['no_frozen_loss', 'frozen_loss'])
